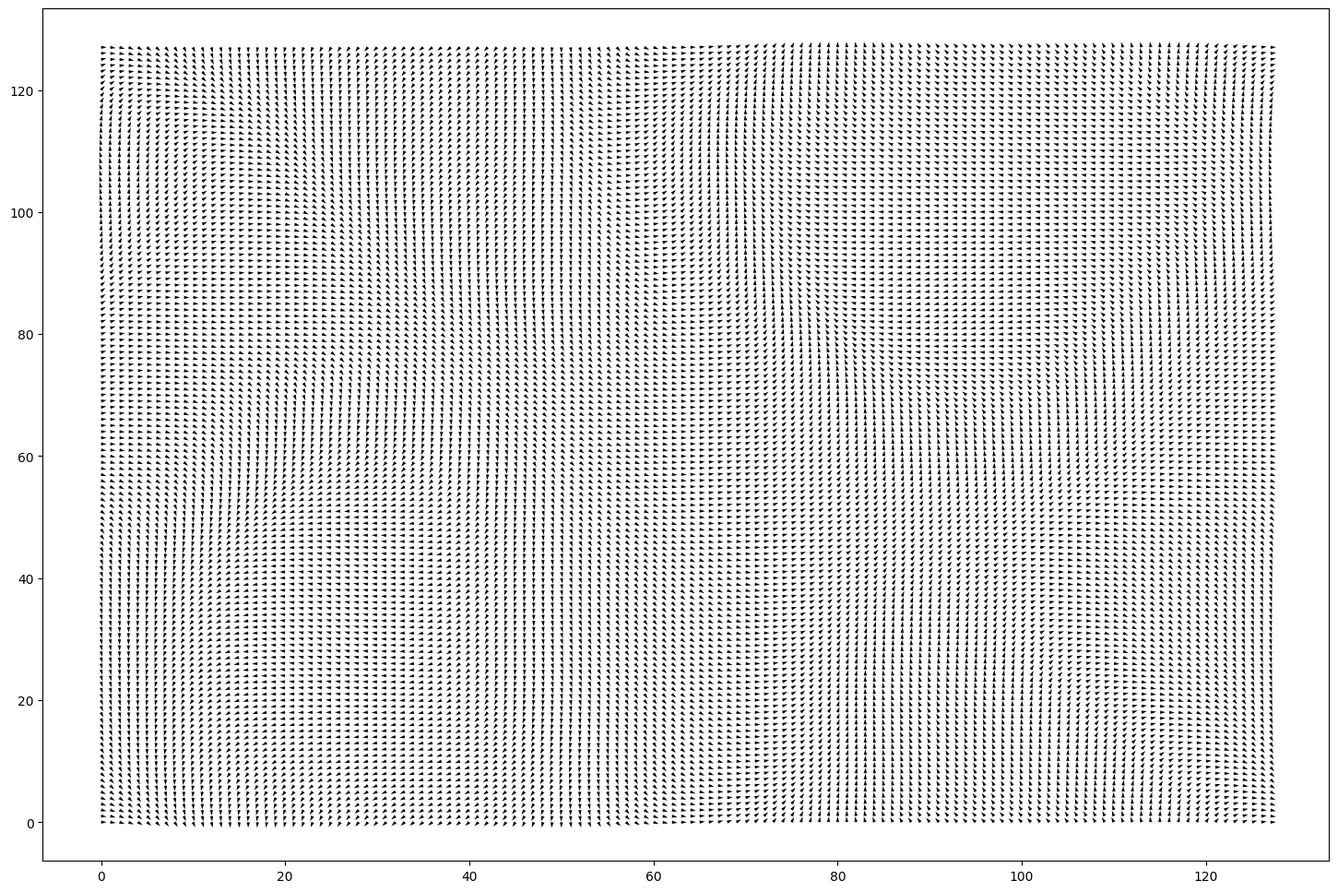

Generate this figure with matplotlib: (Note: this script raises an exception after producing the figure.)
# Dependencies:
# Run with PYTHON 3
# Requires matplotlib version 1.4 or above

import numpy as np;
import random as rand;
import matplotlib.pyplot as plt;
from typing import Tuple, List;



###############################################################################
# Particles class

class Particles():
    def __init__(self,
                 grid_size     : float,                    # Size of grid (maximum x, y position)
                 num_particles : int,                      # Number of particles
                 max_speed     : float):                   # Maximum allowed particle velocity

        self.num_particles : int   = num_particles;        # Number of particles
        self.grid_size     : float = grid_size;            # Grid size (maximum x, y position)
        self.max_speed     : float = max_speed;            # maximum allowed particle velocity

        # Initialize pos_x, pos_y using a uniform random distribution
        self.pos_x = np.random.uniform(0, grid_size - 1, num_particles);
        self.pos_y = np.random.uniform(0, grid_size - 1, num_particles);

        # Initialize particle velocity, acceleration
        self.vel_x = np.zeros(num_particles, dtype = np.float32);
        self.vel_y = np.zeros(num_particles, dtype = np.float32);
        self.acc_x = np.zeros(num_particles, dtype = np.float32);
        self.acc_y = np.zeros(num_particles, dtype = np.float32);



    def update_pos(self):

        # Update position
        self.pos_x += self.vel_x;
        self.pos_y += self.vel_y;

        # Update velocity.
        self.vel_x += self.acc_x;
        self.vel_y += self.acc_y;



    def speed_check(self):

        # Find the speed of each particle (remember, this operates pointwise)
        speed = np.sqrt(self.vel_x**2 + self.vel_y**2);

        # Check if any of the particles speed is greater than the maximum. If
        # so, then limit it!
        for i in range(self.num_particles):
            if(speed[i] > self.max_speed):
                self.vel_x[i] = self.vel_x[i]*(self.max_speed/speed[i]);
                self.vel_y[i] = self.vel_y[i]*(self.max_speed/speed[i]);



    def periodic_BC(self):

        # Applied periodic BCs to each particle.
        for i in range(0, self.num_particles):
            # Check if the ith particle has moved past the left edge of the
            # grid. If so, then map it to the right edge of the grid.
            if (self.pos_x[i] < 0):
                self.pos_x[i] = self.grid_size - 1;

            # Check if the ith particle has moved past the right edge of the
            # grid. If so, then map it to the left edge of the grid.
            if (self.pos_x[i] > self.grid_size - 1):
                self.pos_x[i] = 0;

            # Check if the ith particle has moved past the bottom edge of the
            # grid. If so, then map it to the top edge of the grid.
            if (self.pos_y[i] < 0):
                self.pos_y[i] = self.grid_size - 1;

            # Check if the ith particle has moved past the top edge of the
            # grid. If so, then map it to the bottom edge of the grid.
            if (self.pos_y[i] > self.grid_size - 1):
                self.pos_y[i] = 0;



    def apply_force(self,
                    x_Force : np.array,                    # (float array) [grid_size x grid_size]
                    y_Force : np.array):                   # (float array) [grid_size x grid_size]

        # Apply a VERYYYY simple physics model.
        self.acc_x = x_Force;
        self.acc_y = y_Force;



    def get_forces(self,
                   x_Force_Field : np.array,               # (float array) [grid_size, grid_size]
                   y_Force_Field : np.array                # (float array) [grid_size, grid_size]
                   )-> Tuple[np.array, np.array]:

        # The ith entry of these arrays hold the components of the force applied
        # to the ith particle.
        x_Force = np.empty(self.num_particles, dtype = np.float32);
        y_Force = np.empty(self.num_particles, dtype = np.float32);

        for p in range(self.num_particles):
            # Determine the integer part of each paticle's current position.
            i : int = np.floor(self.pos_x[p]).astype(np.int);
            j : int = np.floor(self.pos_y[p]).astype(np.int);

            # Then determine the force at that position.
            x_Force[p] = x_Force_Field[i, j];
            y_Force[p] = y_Force_Field[i, j];

        return (x_Force, y_Force);



    def drive(self,
              x_Force_Field : np.array,                    # (float array) [grid_size, grid_size]
              y_Force_Field : np.array,                    # (float array) [grid_size, grid_size]
              num_updates   : int) -> Tuple[np.array, np.array]:

        # Initialize x_hist, y_hist variables.
        # These are matricies whose i,j element holds the position of the ith
        # particle at the jth time step.
        x_hist = np.empty((self.num_particles, num_updates), dtype = np.float32);
        y_hist = np.empty((self.num_particles, num_updates), dtype = np.float32);

        # Loop through steps.
        for t in range(0, num_updates):
            # First, determine the force applied to each particle.
            (x_Force, y_Force) = self.get_forces(
                                        x_Force_Field = x_Force_Field,
                                        y_Force_Field = y_Force_Field);

            # Now apply those forces to the particles and update their positions!
            self.apply_force(
                    x_Force = x_Force,
                    y_Force = y_Force);
            self.speed_check();                  # Apply speed limit!
            self.update_pos();                   # Update each particle's position
            self.periodic_BC();                  # Apply periodic BCs

            # Add the particle's current positions to the history variables.
            x_hist[:, t] = self.pos_x;
            y_hist[:, t] = self.pos_y;

        return (x_hist, y_hist);



###############################################################################
# Perlin noise functions

def initialize_sub_grid(
        x_start         : float,
        x_end           : float,
        y_start         : float,
        y_end           : float,
        sub_grid_size   : int):
    """ This function initializes a grid. The grid is of size sub_grid_size by
    sub_grid_size. The grid points are uniformly spaced. The x coordinates of
    the grid are between x_start and x_end (inclusive), while the y coordinates
    are between y_start and y_end.

    Example: initialize_sub_grid(0, 1, 0, 1, 3) would return something like
    the following:
                (0,   0) (0,   0.5) (0,   1)
                (0.5, 0) (0.5, 0.5) (0.5, 1)
                (1,   0) (1,   0.5) (1,   1)    """

    # Initialize the inner grid.
    sub_grid = np.empty((sub_grid_size, sub_grid_size, 2), dtype = np.float32);

    # Determine the set of possible, x, y coordinates in the inner grid.
    x_positions = np.linspace(x_start, x_end, sub_grid_size);
    y_positions = np.linspace(y_start, y_end, sub_grid_size);

    # Determine coordinates of every point in the inner grid.
    x_coords, y_coords = np.meshgrid(x_positions, y_positions);

    # Assign inner grid coordinates.
    for i in range(sub_grid_size):
        for j in range(sub_grid_size):
            sub_grid[i, j, 0] = x_coords[i, j];
            sub_grid[i, j, 1] = y_coords[i, j];

    return sub_grid;



def calculate_sub_grid_prevals(
            corner_vectors : List[np.array],
            a              : np.array,
            b              : np.array,
            c              : np.array,
            d              : np.array,
            sub_grid_size  : int):
    """
    Note: I have not touched this function.

    returns the inner values of the grid"""

    # Compute the dot product between each of the four corner vectors and the
    # vector components of a, b, c, d. Note that val_a, val_b, val_c, and val_d
    # are all matricies of size sub_grid_size by sub_grid_size (assuming they
    # were created by initialize_sub_grid).
    val_a = a.dot(corner_vectors[0]);
    val_b = b.dot(corner_vectors[1]);
    val_c = c.dot(corner_vectors[2]);
    val_d = d.dot(corner_vectors[3]);

    # Initialize a uniform grid for the unit square.
    x_positions        = np.linspace(0, 1, sub_grid_size);
    y_positions        = np.linspace(0, 1, sub_grid_size);
    x_coords, y_coords = np.meshgrid(x_positions, y_positions);

    # intrpolation using fade function
    ab  = val_a + (6*(x_coords**5) - 15*(x_coords**4) + 10*(x_coords**3))*(val_b - val_a);
    cd  = val_c + (6*(x_coords**5) - 15*(x_coords**4) + 10*(x_coords**3))*(val_d - val_c);
    val = ab    + (6*(y_coords**5) - 15*(y_coords**4) + 10*(y_coords**3))*(cd - ab);

    # all done! Return.
    # note that val is a matrix of size sub_grid_size by sub_grid_size.
    return val



def perlin(grid_size     : int,
           sub_grid_size : int):
    # Assumption: grid_size > sub_grid_size (ints)

    # Set up the main grid!
    perlin_grid = np.ones((grid_size, grid_size));

    # Determine the number of sub grids.
    num_sub_grids = int(grid_size/sub_grid_size) + 1;

    # Assign a pair of random values (between -1 and 1) to each corner of each
    # sub grid.
    sub_grid_vectors = np.random.uniform(-1,1, (num_sub_grids, num_sub_grids, 2));

    # We want the grid to have periodic BC's (in the x and y direction). To
    # accomplish this, we set the final row/column of the gird vectors to the
    # first ones.
    for i in range(0, num_sub_grids):
        sub_grid_vectors[num_sub_grids - 1][i] = sub_grid_vectors[0][i];
        sub_grid_vectors[i][num_sub_grids - 1] = sub_grid_vectors[i][0];

    # Initialize a,b,c,d. these are used by calculate_sub_grid_prevals. I
    # initialize them here so that we don't need to do so on each iteration.
    a = initialize_sub_grid(
            x_start       = 0,
            x_end         = 1,
            y_start       = 0,
            y_end         = -1,
            sub_grid_size = sub_grid_size);
    b = initialize_sub_grid(
            x_start       = -1,
            x_end         = 0,
            y_start       = 0,
            y_end         = -1,
            sub_grid_size = sub_grid_size);
    c = initialize_sub_grid(
            x_start       = 0,
            x_end         = 1,
            y_start       = 1,
            y_end         = 0,
            sub_grid_size = sub_grid_size);
    d = initialize_sub_grid(
            x_start       = -1,
            x_end         = 0,
            y_start       = 1,
            y_end         = 0,
            sub_grid_size = sub_grid_size);

    # Consider the grid points whose coordinates are a multiple of the
    # sub_grid_size.
    #
    # These points form a subgrid (of dimension num_sub_grids x
    # num_sub_grids) within the main grid (which is of dimension grid_size
    # x grid_size).
    #
    # Consider one "box" in the sub grid. Each corner of this box corresponds
    # to a point in the "sub grid" (grid points whose coordinates are a multiple
    # of the sub_grid_size). Within this box are many points of the main
    # grid. This is depicted in the image below (for the case of
    # sub_grid_size = 4),
    #   + - + - + - + - +
    #   |   |   |   |   |
    #   + - + - + - + - +
    #   |   |   |   |   |
    #   + - + - + - + - +
    #   |   |   |   |   |
    #   + - + - + - + - +
    #   |   |   |   |   |
    #   + - + - + - + - +
    # We assign random vectors to each of the box's corners. We then interpolate
    # these values to determine the value at every other gridpoint in this box.

    # Cycle through the boxes of the inner grid.
    for i in range(0, num_sub_grids - 1):
        for j in range(0, num_sub_grids - 1):
            # Determine the corner's random vectos
            corner_vectors = [sub_grid_vectors[i][j], sub_grid_vectors[i][j+1], sub_grid_vectors[i+1][j], sub_grid_vectors[i+1][j+1]];

            # Interpolate those values, determine the value at each point in
            # this inner grid box.
            box_grid_point_values = calculate_sub_grid_prevals(
                                        corner_vectors = corner_vectors,
                                        a = a,
                                        b = b,
                                        c = c,
                                        d = d,
                                        sub_grid_size = sub_grid_size);

            # Assign this box's grid points to the values we found above.
            perlin_grid[i*sub_grid_size:(i+1)*sub_grid_size, j*sub_grid_size:(j+1)*sub_grid_size] = box_grid_point_values;

    # All done!
    return perlin_grid;



def fractal(n,                         # (int)
            num_freq):                 # (int)

    # Assumption: n < n_freq.

    # What does this function do?
    # We average together n_freq layers of Perlin noise. There is a 2^n by 2^n
    # grid.
    #
    # In the first noise layer, we assign a random value to the four corners
    # of the gird. We interpolate these values to determine the value at every
    # other grid point.
    #
    # In the second layer, we assign a random value to each grid point whose
    # coordinates are multiples of 2^(n-1). The value on the other grid points
    # are interpolated from these.
    #
    # On the kth layer, we assign a random value to each grid point whose
    # coordinates are multiples of 2^(n - k). We interpolate these values to
    # determine the value at each of the other grid points.
    #
    # Importantly, this means that num_freq can NOT exceed n. If it
    # does, then we would try to assign random values to grid points with
    # fractional coordinates (which is a big no-no). Futher, if num_freq = n,
    # then there would be no interpolation in the last layer (every grid point
    # would have a random vector), which would lead to no smoothing (and we
    # want smooth/continuous noise). Therefore, we require that n > num_freq.

    grid_size = 2**n;
    perlin_grid = np.zeros((grid_size, grid_size), dtype = np.float32);

    # Weighted combination of num_freq layers of noise. Each successive
    # layer has half the weighting of the previous one.
    total_weight = 0;
    for i in range(0, num_freq):
        # Consider the points whose coordinates are multiples of 2^(n-i). These
        # points form a sub-grid within the main grid. Assign random vector to
        # all grid points in the inner grid, and interpolate the rest.
        sub_grid_size = 2**(n-i);
        next_layer = perlin(grid_size, sub_grid_size);

        # Scale the new perlin_grid, keep track of sum of the weights.
        next_layer = next_layer*(2**(-(1 + i)));
        total_weight = total_weight + (2**(-(1 + i)));

        # Add the new layer into the perlin_grid.
        perlin_grid += next_layer;

    # divide by total weight. This ensures that all perlin_grid lies between -1 and 1.
    perlin_grid = perlin_grid/total_weight;

    # Return averaged perlin_grid
    return perlin_grid;



###############################################################################
# plotting functions

# makes the final "flow" plot.
def plot_flow(x_hist,                  # (float array)
              y_hist,                  # (float array)
              grid_size,               # (int)
              num_particles,           # (int)
              num_updates,             # (int)
              color_list,              # (string list)
              size_list,               # (int list)
              image_name,              # (string)
              image_dpi     = 300,     # (int)
              image_width   = 18,      # (float)
              image_height  = 12,      # (float)
              line_alpha    = .6):     # (float)


    # Set up plot.
    plt.figure("Flow", figsize = (image_width, image_height));
    plt.style.use("default");
    plt.axis('off');

    # Set plot range.
    # The particles x,y coordinates can be in (0, grid_size - 1). We show a
    # slightly larger range. This makes the final image look better.
    plt.xlim(-3, grid_size + 2);
    plt.ylim(-3, grid_size + 2);

    # Now, make the plot!
    for i in range(0, num_particles):
        particle_color = rand.choice(color_list);
        particle_size = rand.choice(size_list);

        plt.scatter(x_hist[i],
                    y_hist[i],
                    s           = particle_size,
                    color       = particle_color,
                    alpha       = line_alpha,
                    edgecolor   = 'None');

    # Save flow plot!
    plt.savefig("./Images/" + image_name,
                dpi         = image_dpi,
                bbox_inches = 'tight',
                pad_inches  = 0,
                facecolor   = '#000000');
    #plt.savefig("./Images/" + image_name + ".svg", format = 'svg')

    # Display flow, vector plots.
    #plt.show();



# Plots vectors
def plot_vectors(vector_x,             # (float array)
                 vector_y,             # (float array)
                 image_width,          # (float)
                 image_height,         # (float)
                 grid_size):           # (int)
    # Set up plot.
    plt.style.use('default');
    plt.axis('off');
    plt.figure("Vector", figsize = (image_width, image_height));

    # Set up x, y coordinates in the plot.
    x = np.linspace(0, grid_size - 1, grid_size);
    y = np.linspace(0, grid_size - 1, grid_size);
    x_coords, y_coords = np.meshgrid(x, y);

    # Plot a "quiver" at each point. The x, y components of this
    # vector are the corresponding components of vector_x, vector_y.
    plt.quiver(x_coords,
               y_coords,
               vector_x,
               vector_y,
               color = "black");



###############################################################################
# vector_field, run.

# Used to rotate vectors (to give flow directions)
def rotate(vector_x,                         # (float)
           vector_y,                         # (float)
           angles):                          # (float)
    x_rotated = np.cos(angles)*vector_x - np.sin(angles)*vector_y;
    y_rotated = np.sin(angles)*vector_x + np.cos(angles)*vector_y;
    return x_rotated, y_rotated;



# Creates the vector field.
def vector_field(perlin_grid,          # (float array)
                 angle_scale,          # (float)
                 image_width,          # (float)
                 image_height):        # (float)
    # Initialize vector_x, vector_y arrays. At first, all vectors point in the y direction.
    # They are then rotated by an amount specified by the "Angles" variable (which is
    # determined by the Perlin noise) to get the final vector field.
    grid_size = perlin_grid.shape[0];
    vector_x = np.ones((grid_size, grid_size));
    vector_y = np.zeros((grid_size, grid_size));

    # get angles at each point. The values of the angle are based on the
    # perlin_grid from the Perlin noise.
    angles = 2*np.pi*perlin_grid*angle_scale;

    # Set force field using initalized vectors and angles
    vector_x, vector_y = rotate(vector_x, vector_y, angles);

    # Plot the vector field
    plot_vectors(vector_x       = vector_x,
                 vector_y       = vector_y,
                 image_width    = image_width,
                 image_height   = image_height,
                 grid_size      = grid_size);

    return vector_x, vector_y;



def simulate(Force_x,             # (float array)
             Force_y,             # (float array)
             grid_size,           # (int)
             num_particles,       # (int)
             max_speed,           # (float)
             num_updates,         # (int)
             color_list,          # (string list)
             size_list,           # (int list)
             image_name,          # (string)
             image_dpi,           # (int)
             image_width,         # (float)
             image_height,        # (float)
             line_alpha):         # (float)
    # Set up an array of particles
    print("Setting up particles...            ", end = '');
    particles = Particles(grid_size     = grid_size,
                          num_particles = num_particles,
                          max_speed     = max_speed);
    print("Done!\n", end = '');

    # Move the particles through the force field (defined by force_x, force_y)
    # x_hist and y_hist store the tracks of each particles.
    print("Simulating Particle Movement...    ", end = '');
    x_hist, y_hist = particles.drive(Force_x,
                                     Force_y,
                                     num_updates);
    print("Done!\n", end = '');


    # plot the particle paths!
    print("Generating Flow Plot...            ", end = '');
    plot_flow(x_hist        = x_hist,
              y_hist        = y_hist,
              grid_size     = grid_size,
              num_particles = num_particles,
              num_updates   = num_updates,
              color_list    = color_list,
              size_list     = size_list,
              image_name    = image_name,
              image_dpi     = image_dpi,
              image_width   = image_width,
              image_height  = image_height,
              line_alpha    = line_alpha);
    print("Done!\n", end = '');



# Run function!
def run(n,                        # The grid has 2^n points                    (int)
        num_freq,                 # Number of noise frequencies we average     (int)
        angle_scale,              # Scales rotation by noise of force field    (float)
        num_particles,            # Number of particles                        (int)
        max_speed,                # Maximum allowed particle speed             (float)
        num_updates,              # Number of particle position updates        (int)
        color_list,               # list of colors for particle tracks         (float list)
        size_list,                # list of sizes for particle tracks          (int list)
        save_forces     = False,  # Toggles saving force field to file         (bool)
        image_name      = "image",# Name of the final image (an svg); saved in the current working directory (string)
        image_dpi       = 300,    # DPI of the final (png) image               (int)
        image_width     = 18,     # Width (in inches) of the image             (int)
        image_height    = 12,     # Height (in inches) of the image            (int)
        line_alpha      = .6):    # How transparent the particle lines are.    (int)
    # Assumption: num_freq < n. We need this for the Perlin noise to work.

    # First, generate the perlin_grid.
    # The perlin_grid is a 2^n by 2^n grid of floats. Each point hold a float.
    # To get these floats, we "average" together k "frequencies" of Perlin
    # noise.
    # The lowest (0th) frequency has 1 a random vector in each corner of the
    # grid. The value of the noise of this layer is given by interpolating these
    # vectors.
    #
    # The next frequency splits the grid into quarters, and assigns a vector to
    # each corner of each quater. To get the noise value at each grid point, we
    # first determine which quarter that point is in. We then interpolate the
    # 4 corner vectors for that quarter. This interpolated value is the noise
    # for the grid point.
    #
    # In general, the kth frequency partitions each side of the grid into 2^k
    # equally spaced pieces, and then partitions the grid into 2^k*2^k pieces
    # using these side partitions. It assigns a random vector to each corner
    # of these pieces. To get the noise at a grid point, we first determine
    # which piece of the grid partition the grid point lives in. We the
    # interpolate the corner vectors for that piece.
    #
    # In this way, there are more random vectors in higher frequencies, which
    # leads to more chaotic noise values.
    print("Setting up Noise...                ", end = '');
    perlin_grid = fractal(n, num_freq);
    print("Done!\n", end = '');

    # Get the number of grid points in the x, y directions.
    grid_size = perlin_grid.shape[0];

    # Set up force field using the perlin_grid. force_x, force_y represent the
    # x and y components of the force, respectively.
    print("Setting up Force Field...          ", end = '');
    Force_x, Force_y = vector_field(perlin_grid  = perlin_grid,
                                    angle_scale  = angle_scale,
                                    image_width  = image_width,
                                    image_height = image_height);
    print("Done!\n", end = '');

    # If the user wants us to save the force field, then we will do that now.
    if (save_forces == True):
        print("Saving forces to file...           ", end = '');
        File = open("./Saves/Force_" + image_name + ".txt", 'w');

        # Print header.
        print("grid_size: %d\n" % grid_size,     file = File, end = '');
        print(" x_coord | y_coord | Force_x  | Force_y\n", file = File, end = '');

        # Print each point's force position.
        for i in range(0, grid_size):
            for j in range(0, grid_size):
                print("  %6u    %6u  %8.4f  %8.4f\n" % (i, j, Force_x[i][j], Force_y[i][j]), file = File, end = '');


        File.close();
        print("Done!\n", end = '');

    # Run the simulation!
    simulate(Force_x        = Force_x,
             Force_y        = Force_y,
             grid_size      = grid_size,
             num_particles  = num_particles,
             max_speed      = max_speed,
             num_updates    = num_updates,
             color_list     = color_list,
             size_list      = size_list,
             image_name     = image_name,
             image_dpi      = image_dpi,
             image_width    = image_width,
             image_height   = image_height,
             line_alpha     = line_alpha);



def load(num_particles,                # Number of particles                        (int)
         max_speed,                    # Maximum allowed particle velocity          (float)
         num_updates,                  # Number of particle position updates        (int)
         color_list,                   # list of colors for particle tracks         (float list)
         size_list,                    # list of sizes for particle tracks          (int list)
         image_name,                   # Name of the final image (an svg); saved in the current working directory (string)
         image_dpi,                    # DPI of the final (png) image               (int)
         image_width,                  # Width (in inches) of the image             (float)
         image_height,                 # Height (in inches) of the image            (float)
         line_alpha):                  # How transparent the particle lines are     (float)

    # First, load the forces from file (if we can)
    print("Reading perlin_grid from save...          ", end = '');
    File = open("./Saves/Force_" + image_name + ".txt", 'r');

    # First, read in the grid_size.
    grid_size = int(File.readline().split()[1]);

    # Initialize Force_x, Force_y
    Force_x = np.zeros((grid_size, grid_size));
    Force_y = np.zeros((grid_size, grid_size));

    # Read in, discard other header line.
    Line = File.readline();

    # Populate Force_x, Force_y line-by-line.
    for i in range(0, grid_size):
        for j in range(0, grid_size):
            words = File.readline().split();
            Force_x[i][j] = float(words[2]);
            Force_y[i][j] = float(words[3]);

    # Close file.
    File.close();
    print("Done!\n", end = '');

    # Run the simulation!
    simulate(Force_x        = Force_x,
             Force_y        = Force_y,
             grid_size      = grid_size,
             num_particles  = num_particles,
             max_speed      = max_speed,
             num_updates    = num_updates,
             color_list     = color_list,
             size_list      = size_list,
             image_name     = image_name,
             image_dpi      = image_dpi,
             image_width    = image_width,
             image_height   = image_height,
             line_alpha     = line_alpha);



################################################################################
# Launch!

# Some preset color lists
#color_list = ['#005074','#58CBFF','#00B0FF','#285F78','#008AC8','#FFFFFF'];             # Shades of Blue
#color_list = ['#740050','#FF58CB','#FF00B0','#78285F','#C8008A','#FFFFFF'];             # Shades of Pink
#color_list = ['#16835E', '#50FF66', '#20782B', '#00C819', '#FFFFFF'];                   # Shades of Green
#color_list = ['#219417','#B2EAAD', '#9CF179', '#086742', '#DAF0E0', '#15785D'];         # Greens and Teals ('#E8F0CB')
color_list = ['#000000', '#000000', '#f28400', '#ff2e00', '#bd2200', '#901a00'];        # Lava (run with 3000+ particles or black background)

# Some preset size lists.
#size_list = [8, 9, 9,1 0];
size_list = [16, 18, 18, 20];
#size_list = [30, 35, 35, 40];

"""
load(num_particles  = 3000,
     max_speed      = .1,
     num_updates    = 2000,
     color_list     = color_list,
     size_list      = size_list,
     image_name     = "lava_layers=3_angle=2_black",
     image_dpi      = 300,
     image_width    = 22.5,
     image_height   = 18.5,
     line_alpha     = .6);
"""
run(n               = 7,
    num_freq        = 3,
    angle_scale     = 2.5,
    num_particles   = 1000,
    max_speed       = .2,
    num_updates     = 500,
    color_list      = color_list,
    size_list       = size_list,
    save_forces     = True,
    image_name      = "wavy",
    image_dpi       = 300,
    image_width     = 18,
    image_height    = 12,
    line_alpha      = .6);
